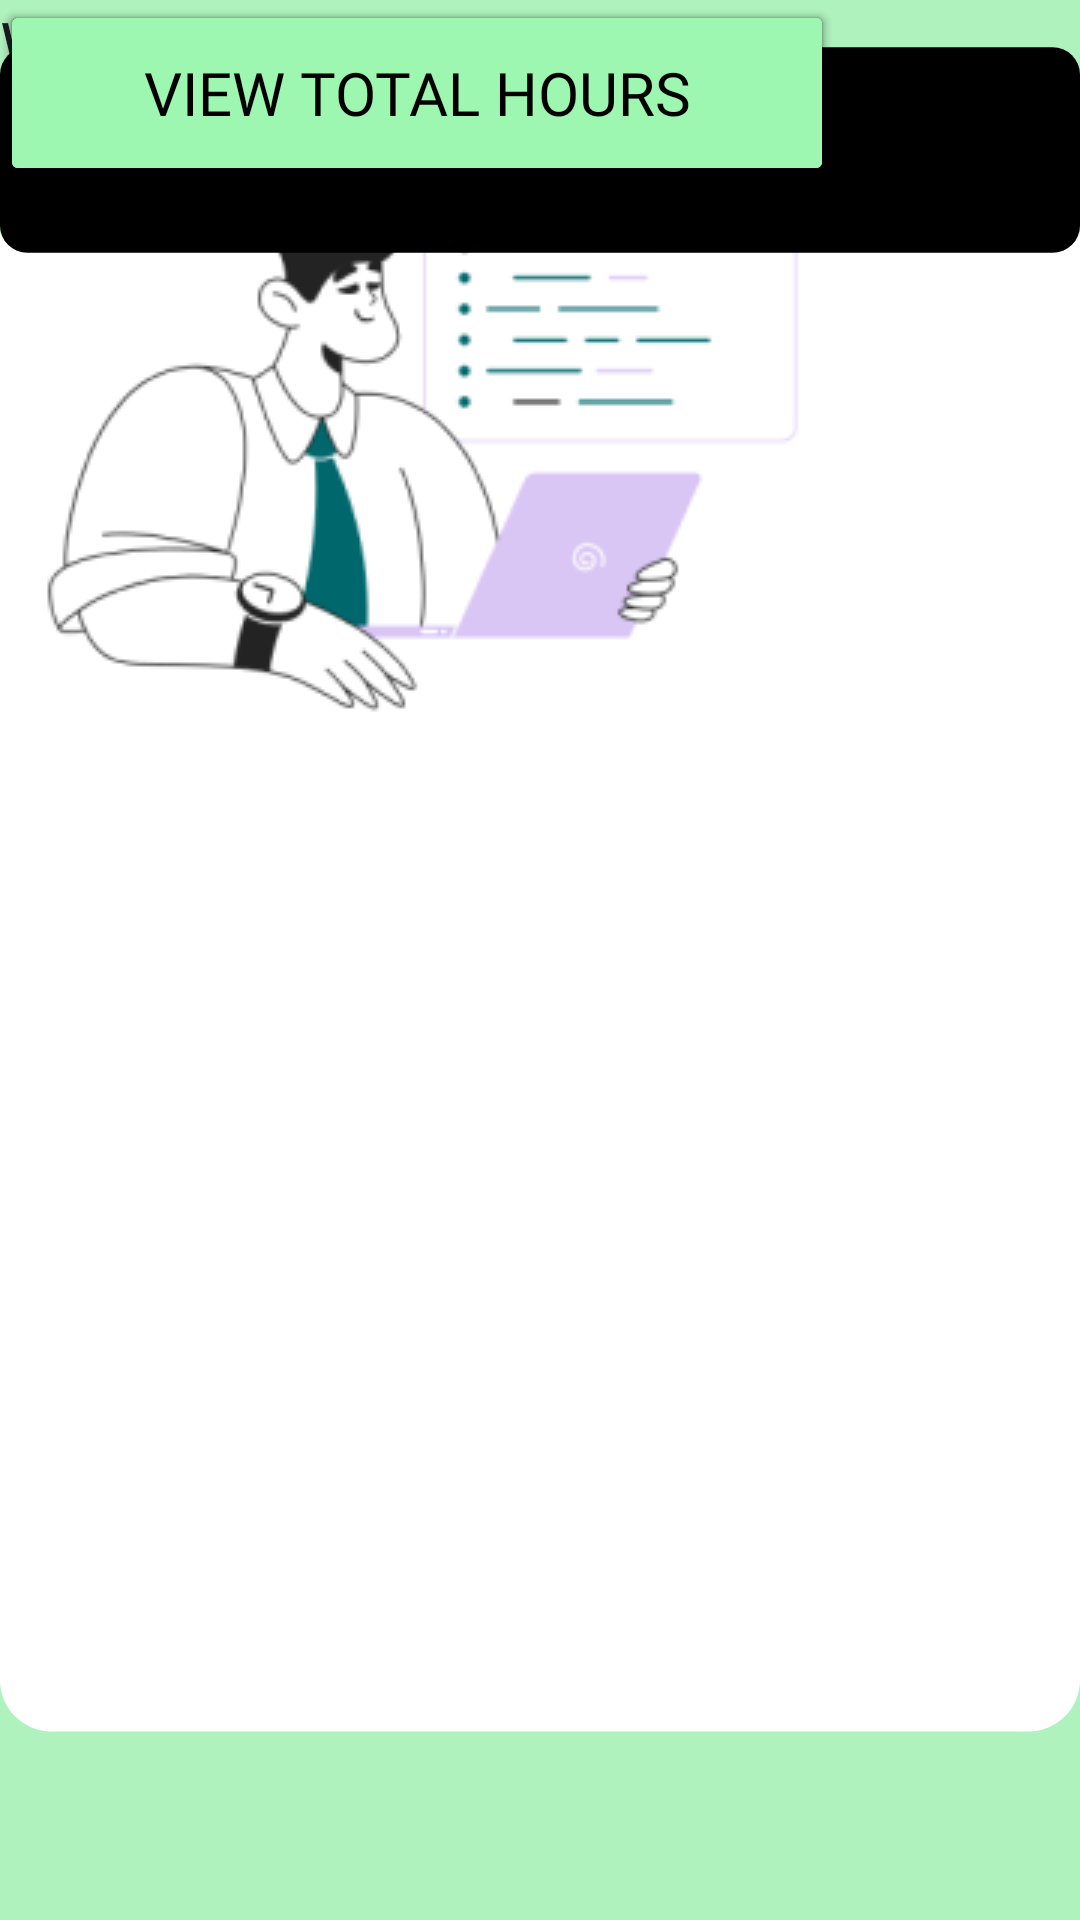

Layout XML and referenced resources for this Android screen:
<!-- AndroidManifest.xml: application theme Theme.QWICKLY -->
<!-- res/layout/menu_screen.xml -->
<?xml version="1.0" encoding="utf-8"?>
<androidx.constraintlayout.widget.ConstraintLayout xmlns:android="http://schemas.android.com/apk/res/android"
    xmlns:app="http://schemas.android.com/apk/res-auto"
    xmlns:tools="http://schemas.android.com/tools"
    android:layout_width="match_parent"
    android:layout_height="match_parent"
    android:background="#B0F2BD"
    tools:context=".signIn_screen">

    <ImageView
        android:id="@+id/menuScreen_whiteBackground"
        android:layout_width="wrap_content"
        android:layout_height="wrap_content"
        app:srcCompat="@drawable/white_background"
        tools:layout_editor_absoluteX="0dp"
        tools:layout_editor_absoluteY="154dp" />

    <TextView
        android:id="@+id/menuScreen_menuText"
        android:layout_width="199dp"
        android:layout_height="58dp"
        android:fontFamily="@font/inder"
        android:text="QWICKLY"
        android:textAppearance="@style/TextAppearance.AppCompat.Display2"
        tools:layout_editor_absoluteX="106dp"
        tools:layout_editor_absoluteY="260dp" />

    <TextView
        android:id="@+id/menuScreen_questionText"
        android:layout_width="299dp"
        android:layout_height="30dp"
        android:fontFamily="@font/inder"
        android:text="What would you like to do?"
        android:textAppearance="@style/TextAppearance.AppCompat.Large"
        tools:layout_editor_absoluteX="56dp"
        tools:layout_editor_absoluteY="326dp" />

    <ImageView
        android:id="@+id/menuScreen_coderIcon"
        android:layout_width="wrap_content"
        android:layout_height="wrap_content"
        app:srcCompat="@drawable/programming_icon"
        tools:layout_editor_absoluteX="39dp"
        tools:layout_editor_absoluteY="16dp" />

    <Button
        android:id="@+id/menuScreen_scanQRCodeButton"
        android:layout_width="278dp"
        android:layout_height="62dp"
        android:backgroundTint="#9EF7B0"
        android:fontFamily="@font/inder"
        android:text="Scan QR Code"
        android:textColor="#000000"
        android:textSize="20sp"
        tools:layout_editor_absoluteX="66dp"
        tools:layout_editor_absoluteY="384dp" />

    <Button
        android:id="@+id/menuScreen_seeCurrentStatusButton"
        android:layout_width="278dp"
        android:layout_height="62dp"
        android:backgroundTint="#9EF7B0"
        android:fontFamily="@font/inder"
        android:text="See Current Status"
        android:textColor="#000000"
        android:textSize="20sp"
        tools:layout_editor_absoluteX="66dp"
        tools:layout_editor_absoluteY="464dp" />

    <Button
        android:id="@+id/menuScreen_viewTotalHoursButton"
        android:layout_width="278dp"
        android:layout_height="62dp"
        android:backgroundTint="#9EF7B0"
        android:fontFamily="@font/inder"
        android:text="View Total Hours"
        android:textColor="#000000"
        android:textSize="20sp"
        tools:layout_editor_absoluteX="66dp"
        tools:layout_editor_absoluteY="544dp" />

    <ImageView
        android:id="@+id/menuScreen_menuBlackBackground"
        android:layout_width="wrap_content"
        android:layout_height="wrap_content"
        app:srcCompat="@drawable/menu_bar_background"
        tools:layout_editor_absoluteX="0dp"
        tools:layout_editor_absoluteY="643dp" />

    <ImageButton
        android:id="@+id/menuScreen_homeIcon"
        android:layout_width="wrap_content"
        android:layout_height="wrap_content"
        android:backgroundTint="#000000"
        app:srcCompat="@drawable/figma_green_home_icon"
        tools:layout_editor_absoluteX="35dp"
        tools:layout_editor_absoluteY="666dp" />

    <ImageButton
        android:id="@+id/menuScreen_statusIcon"
        android:layout_width="wrap_content"
        android:layout_height="wrap_content"
        android:backgroundTint="#000000"
        app:srcCompat="@drawable/figma_white_clock_icon"
        tools:layout_editor_absoluteX="233dp"
        tools:layout_editor_absoluteY="668dp" />

    <ImageButton
        android:id="@+id/menuScreen_QRCodeIcon"
        android:layout_width="wrap_content"
        android:layout_height="wrap_content"
        android:backgroundTint="#000000"
        app:srcCompat="@drawable/figma_white_qr_icon"
        tools:layout_editor_absoluteX="135dp"
        tools:layout_editor_absoluteY="668dp" />

    <ImageButton
        android:id="@+id/menuScreen_hourLogIcon"
        android:layout_width="wrap_content"
        android:layout_height="wrap_content"
        android:backgroundTint="#000000"
        app:srcCompat="@drawable/figma_white_doc_icon"
        tools:layout_editor_absoluteX="330dp"
        tools:layout_editor_absoluteY="666dp" />

</androidx.constraintlayout.widget.ConstraintLayout>
<!-- resources referenced by this layout -->
<resources>
  <!-- drawable figma_green_home_icon: png bitmap (drawable, 541 bytes) -->
  <!-- drawable figma_white_clock_icon: png bitmap (drawable, 619 bytes) -->
  <!-- drawable figma_white_doc_icon: png bitmap (drawable, 462 bytes) -->
  <!-- drawable figma_white_qr_icon: png bitmap (drawable, 677 bytes) -->
  <!-- drawable menu_bar_background (drawable) -->
  <?xml version="1.0" encoding="utf-8"?>
  <shape xmlns:android="http://schemas.android.com/apk/res/android"
      android:shape="rectangle">
  
      <solid android:color="@color/black"/>
      <corners android:radius="40px" />
  
      <size
          android:width="525dp"
          android:height="100dp" />
  
  </shape>
  <!-- drawable programming_icon: png bitmap (drawable, 18747 bytes) -->
  <!-- drawable white_background (drawable) -->
  <?xml version="1.0" encoding="utf-8"?>
  <shape xmlns:android="http://schemas.android.com/apk/res/android"
      android:shape="rectangle">
  
      <solid android:color="@color/white"/>
      <corners android:radius="75px" />
  
      <size
          android:width="525dp"
          android:height="750dp" />
  
  </shape>
  <style name="Theme.QWICKLY" parent="Base.Theme.QWICKLY" />
  <style name="Base.Theme.QWICKLY" parent="Theme.Material3.DayNight.NoActionBar">
          
          
      </style>
  <!-- not gathered from this repository: default colours our renderer supplied (Android Studio template values) -->
  <color name="black">#FF000000</color>
  <color name="white">#FFFFFFFF</color>
</resources>
